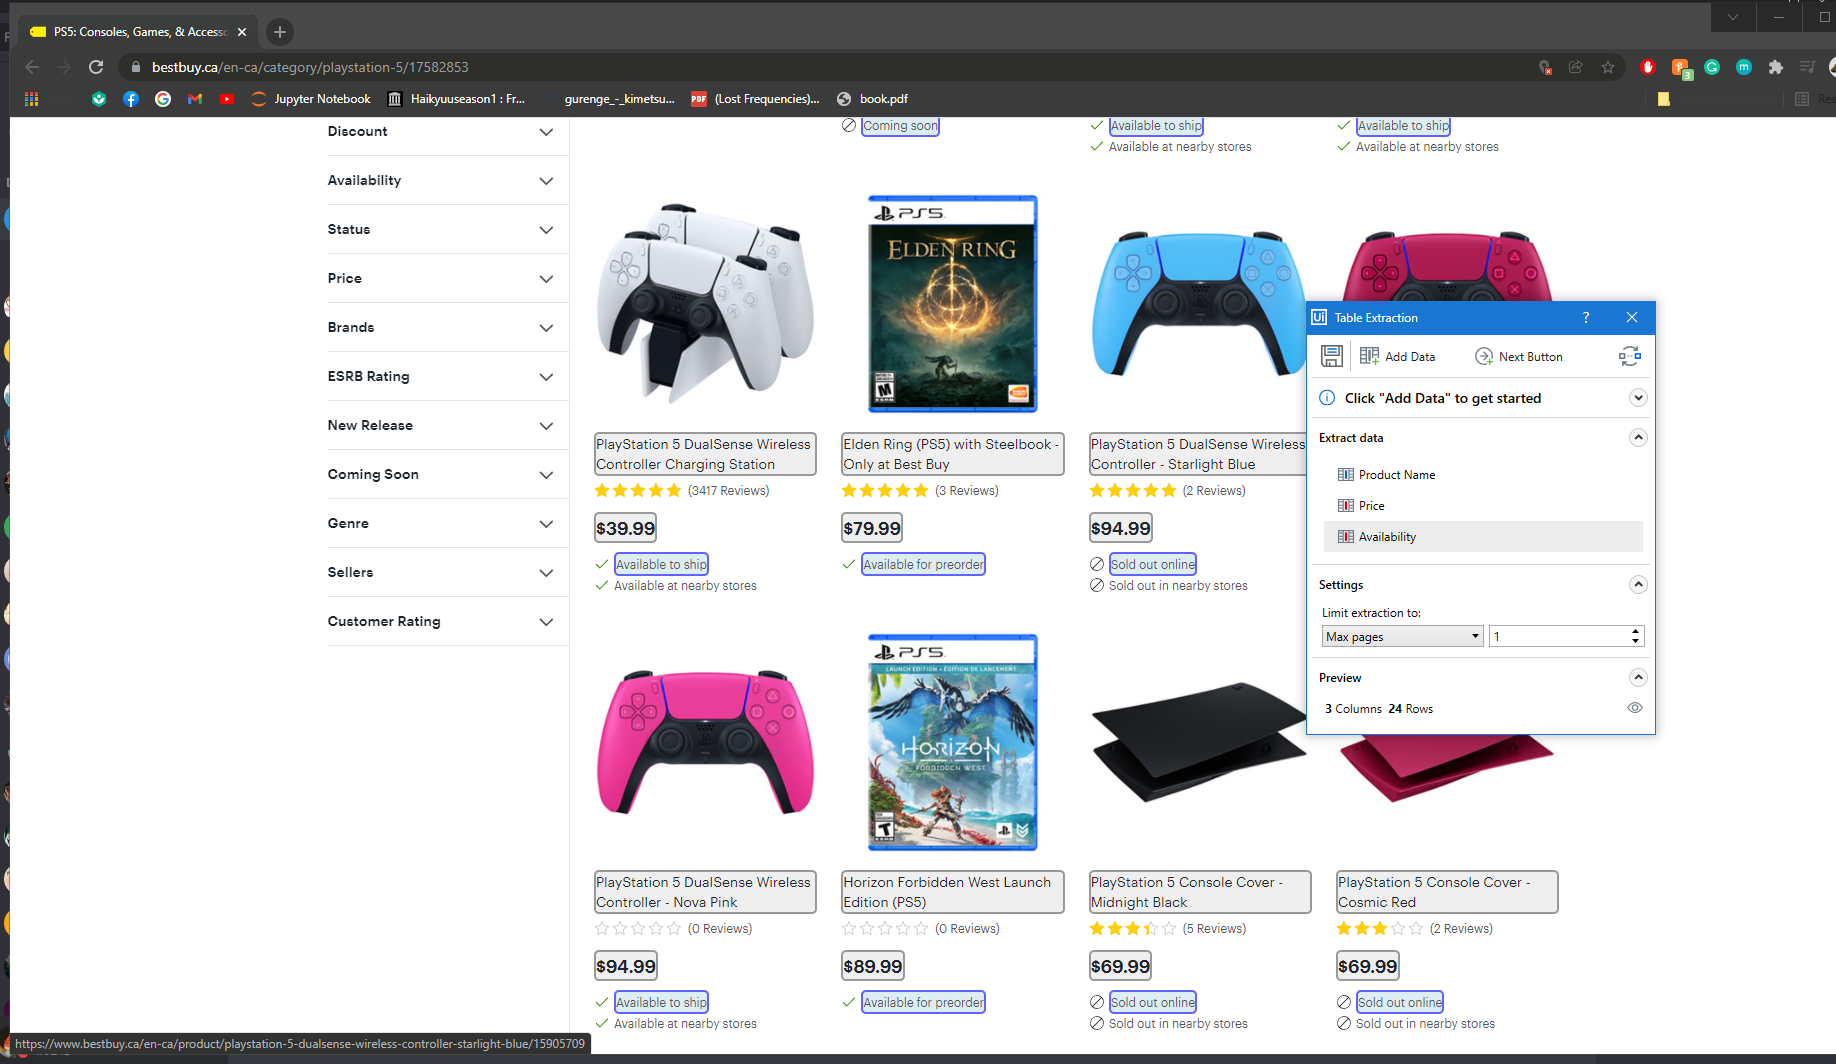
Workflow: Best Buy

Step 1: get-text from the element in window 'PS5: Consoles, Games, & Accessories | Best Buy Canada' (chrome.exe)
